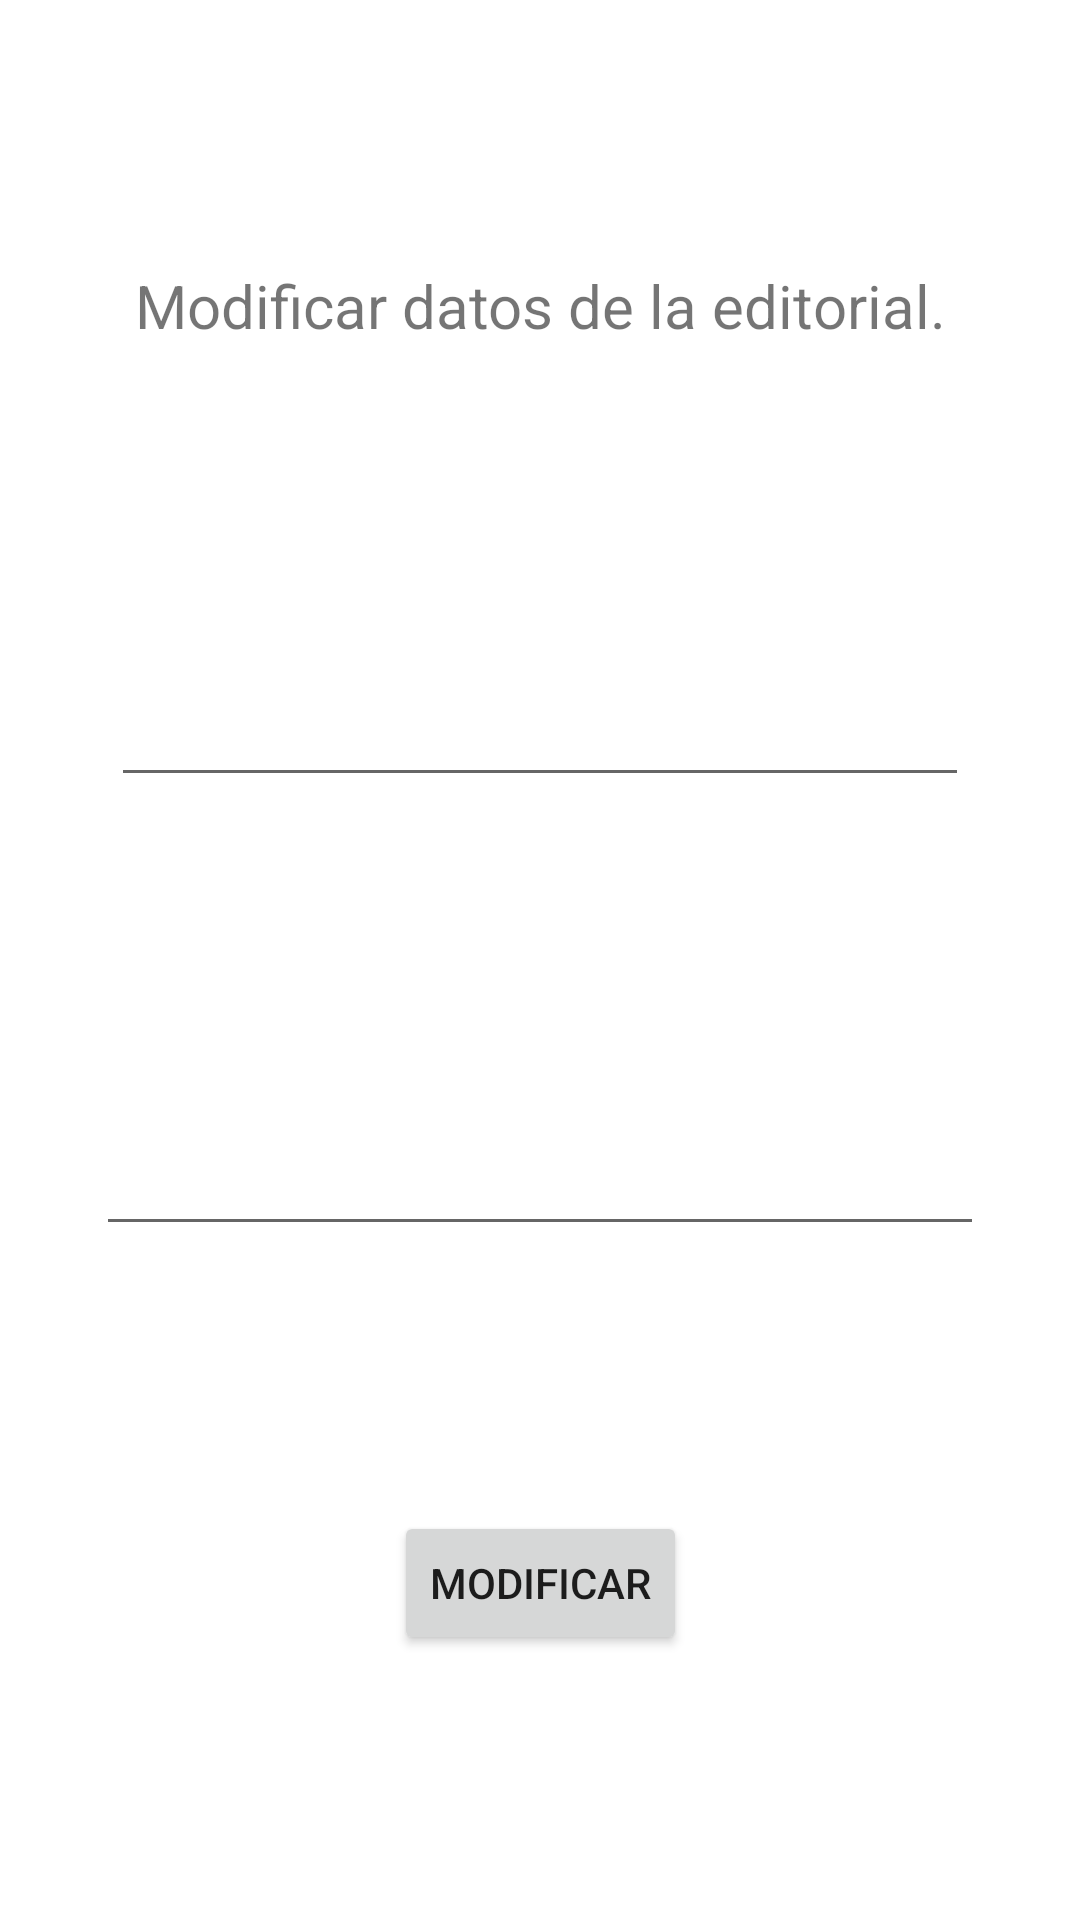

Produce the Android XML layout that renders to this screen, including the resource entries it uses.
<!-- AndroidManifest.xml: application theme Theme.Biblioteca_App_Certamen -->
<!-- res/layout/activity_editar_editorial.xml -->
<?xml version="1.0" encoding="utf-8"?>
<androidx.constraintlayout.widget.ConstraintLayout xmlns:android="http://schemas.android.com/apk/res/android"
    xmlns:app="http://schemas.android.com/apk/res-auto"
    xmlns:tools="http://schemas.android.com/tools"
    android:layout_width="match_parent"
    android:layout_height="match_parent"
    tools:context=".Editar_EditorialActivity">

    <TextView
        android:id="@+id/textView10"
        android:layout_width="wrap_content"
        android:layout_height="wrap_content"
        android:text="@string/editar_editorial"
        android:textSize="20sp"
        app:layout_constraintBottom_toTopOf="@+id/txt_nameEditorial_Edit"
        app:layout_constraintEnd_toEndOf="parent"
        app:layout_constraintHorizontal_bias="0.5"
        app:layout_constraintStart_toStartOf="parent"
        app:layout_constraintTop_toTopOf="parent" />

    <EditText
        android:id="@+id/txt_nameEditorial_Edit"
        android:layout_width="286dp"
        android:layout_height="62dp"
        android:ems="10"
        android:inputType="textPersonName"
        app:layout_constraintBottom_toTopOf="@+id/txt_nationEditorial_Edit"
        app:layout_constraintEnd_toEndOf="parent"
        app:layout_constraintHorizontal_bias="0.5"
        app:layout_constraintStart_toStartOf="parent"
        app:layout_constraintTop_toBottomOf="@+id/textView10" />

    <EditText
        android:id="@+id/txt_nationEditorial_Edit"
        android:layout_width="296dp"
        android:layout_height="61dp"
        android:ems="10"
        android:inputType="textPersonName"
        app:layout_constraintBottom_toTopOf="@+id/btn_modificarEditorial"
        app:layout_constraintEnd_toEndOf="parent"
        app:layout_constraintHorizontal_bias="0.5"
        app:layout_constraintStart_toStartOf="parent"
        app:layout_constraintTop_toBottomOf="@+id/txt_nameEditorial_Edit" />

    <Button
        android:id="@+id/btn_modificarEditorial"
        android:layout_width="wrap_content"
        android:layout_height="wrap_content"
        android:text="@string/btn_Actualizar"
        app:layout_constraintBottom_toBottomOf="parent"
        app:layout_constraintEnd_toEndOf="parent"
        app:layout_constraintHorizontal_bias="0.5"
        app:layout_constraintStart_toStartOf="parent"
        app:layout_constraintTop_toBottomOf="@+id/txt_nationEditorial_Edit" />
</androidx.constraintlayout.widget.ConstraintLayout>
<!-- resources referenced by this layout -->
<resources>
  <string name="btn_Actualizar">Modificar</string>
  <string name="editar_editorial">Modificar datos de la editorial.</string>
  <style name="Theme.Biblioteca_App_Certamen" parent="Theme.MaterialComponents.DayNight.DarkActionBar">
          
          <item name="colorPrimary">@color/purple_500</item>
          <item name="colorPrimaryVariant">@color/purple_700</item>
          <item name="colorOnPrimary">@color/white</item>
          
          <item name="colorSecondary">@color/teal_200</item>
          <item name="colorSecondaryVariant">@color/teal_700</item>
          <item name="colorOnSecondary">@color/black</item>
          
          <item name="android:statusBarColor" tools:targetApi="l">?attr/colorPrimaryVariant</item>
          
      </style>
  <!-- not gathered from this repository: default colours our renderer supplied (Android Studio template values) -->
  <color name="purple_500">#FF6200EE</color>
  <color name="purple_700">#FF3700B3</color>
  <color name="teal_200">#FF03DAC5</color>
  <color name="teal_700">#FF018786</color>
  <color name="black">#FF000000</color>
  <color name="white">#FFFFFFFF</color>
</resources>
